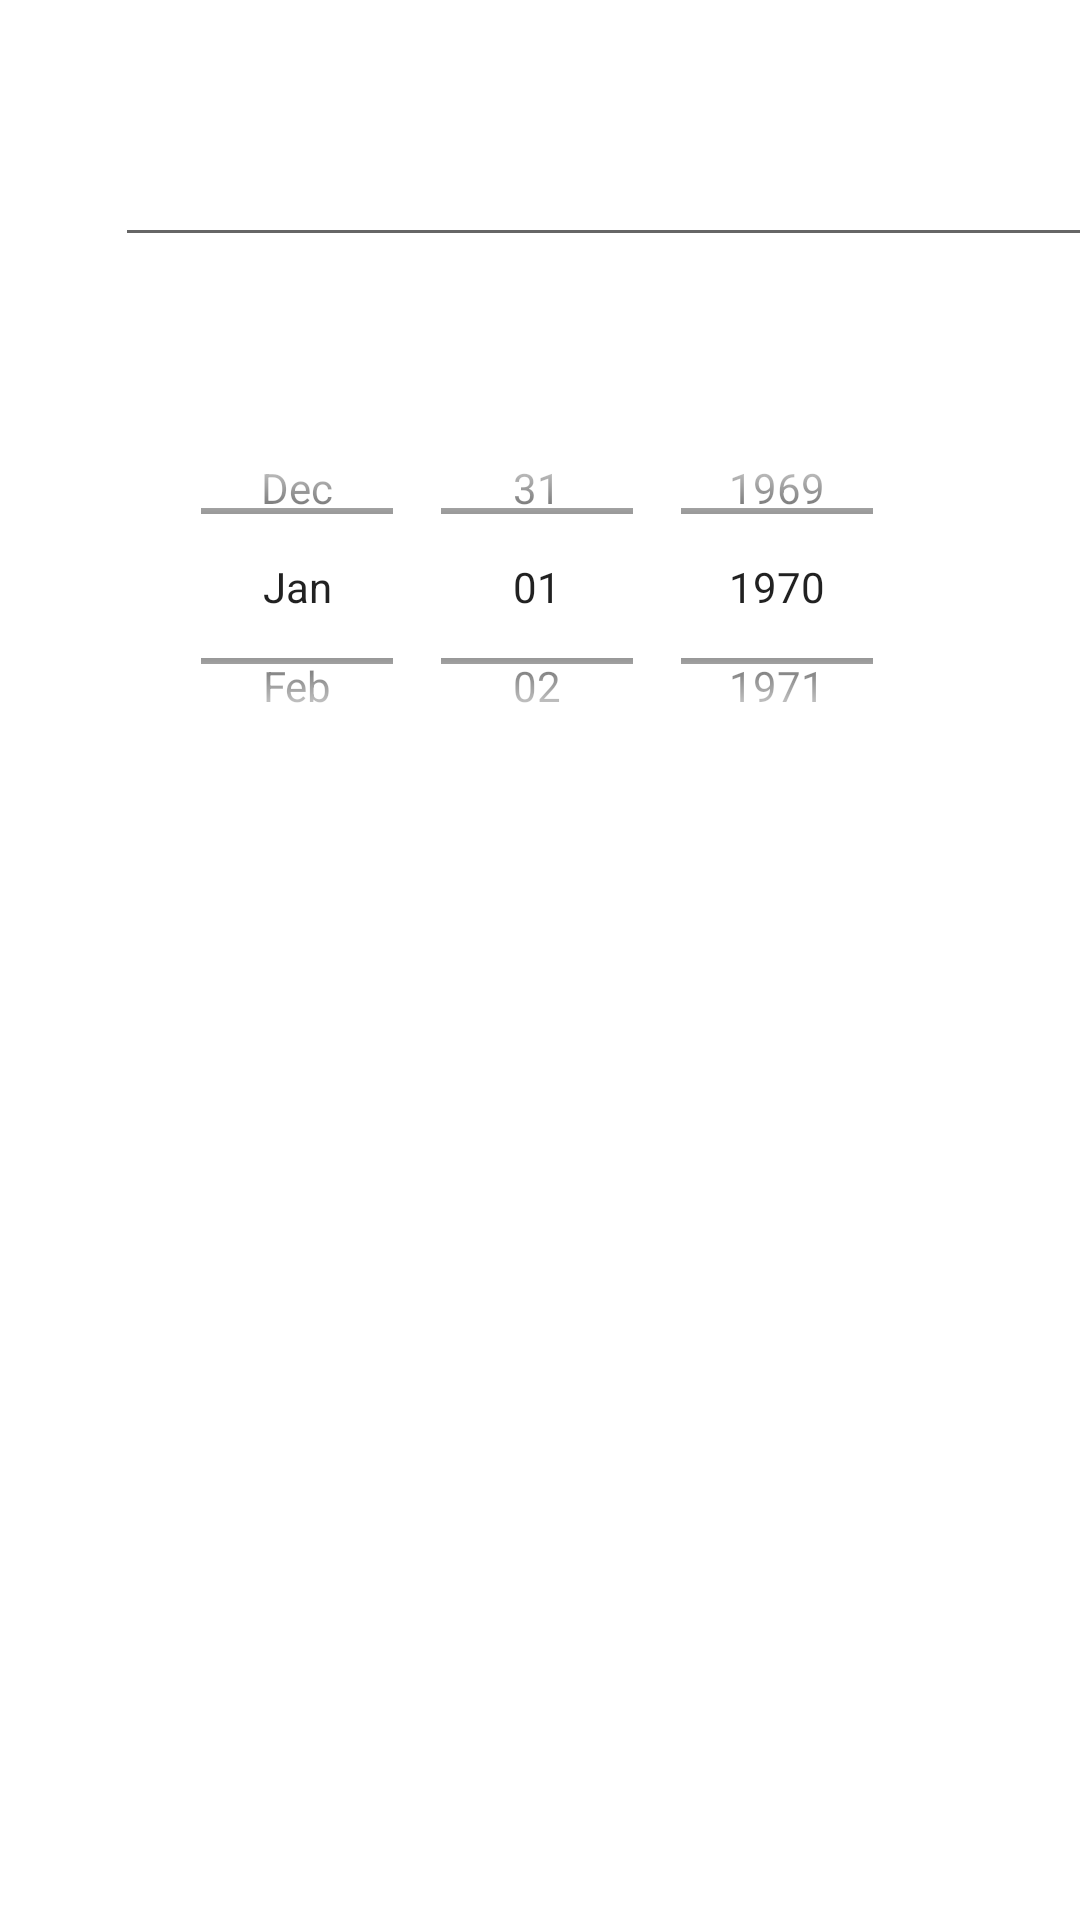

This screen was rendered from an Android layout file. Write that file and the resources it references.
<!-- AndroidManifest.xml: application theme Theme.MyApplicationTodo -->
<!-- res/layout/activity_add.xml -->
<?xml version="1.0" encoding="utf-8"?>
<androidx.constraintlayout.widget.ConstraintLayout xmlns:android="http://schemas.android.com/apk/res/android"
    xmlns:app="http://schemas.android.com/apk/res-auto"
    xmlns:tools="http://schemas.android.com/tools"
    android:layout_width="match_parent"
    android:layout_height="match_parent"
    tools:context=".fragments.add.AddActivity">

    <LinearLayout
        android:layout_width="match_parent"
        android:layout_height="match_parent"
        android:orientation="vertical">

        <LinearLayout
            android:layout_width="match_parent"
            android:layout_height="130dp"
            android:layout_gravity="center"
            android:orientation="horizontal">

            <Space
                android:layout_width="24dp"
                android:layout_height="16dp"
                android:layout_weight="1" />

            <ImageView
                android:id="@+id/imageView2"
                android:layout_width="68dp"
                android:layout_height="wrap_content"
                android:layout_weight="1"
                app:srcCompat="@drawable/title" />

            <Space
                android:layout_width="24dp"
                android:layout_height="16dp"
                android:layout_weight="1" />

            <EditText
                android:id="@+id/editTextDate"
                android:layout_width="339dp"
                android:layout_height="wrap_content"
                android:layout_gravity="center"
                android:ems="10"
                android:inputType="date" />

            <Space
                android:layout_width="24dp"
                android:layout_height="16dp"
                android:layout_weight="1" />

        </LinearLayout>

        <LinearLayout
            android:layout_width="match_parent"
            android:layout_height="129dp"
            android:layout_gravity="center"
            android:orientation="horizontal">

            <ImageView
                android:id="@+id/imageView"
                android:layout_width="128dp"
                android:layout_height="49dp"
                android:layout_gravity="center"
                android:layout_weight="1"
                app:srcCompat="@drawable/calendar" />

            <DatePicker
                android:id="@+id/datePicker"
                android:layout_width="354dp"
                android:layout_height="131dp"
                android:calendarViewShown="false"
                android:datePickerMode="spinner" />
        </LinearLayout>

    </LinearLayout>

</androidx.constraintlayout.widget.ConstraintLayout>
<!-- resources referenced by this layout -->
<resources>
  <style name="Theme.MyApplicationTodo" parent="Theme.MaterialComponents.DayNight.DarkActionBar">
          
          <item name="colorPrimary">#02658A</item>
          <item name="colorPrimaryVariant">#02658A</item>
          <item name="colorOnPrimary">@color/white</item>
          
          <item name="colorSecondary">#00FFC3</item>
          <item name="colorSecondaryVariant">#00FFC3</item>
          <item name="colorOnSecondary">@color/black</item>
          
          <item name="android:statusBarColor" tools:targetApi="l">?attr/colorPrimaryVariant</item>
          
      </style>
  <!-- not gathered from this repository: default colours our renderer supplied (Android Studio template values) -->
  <color name="black">#FF000000</color>
  <color name="white">#FFFFFFFF</color>
</resources>
